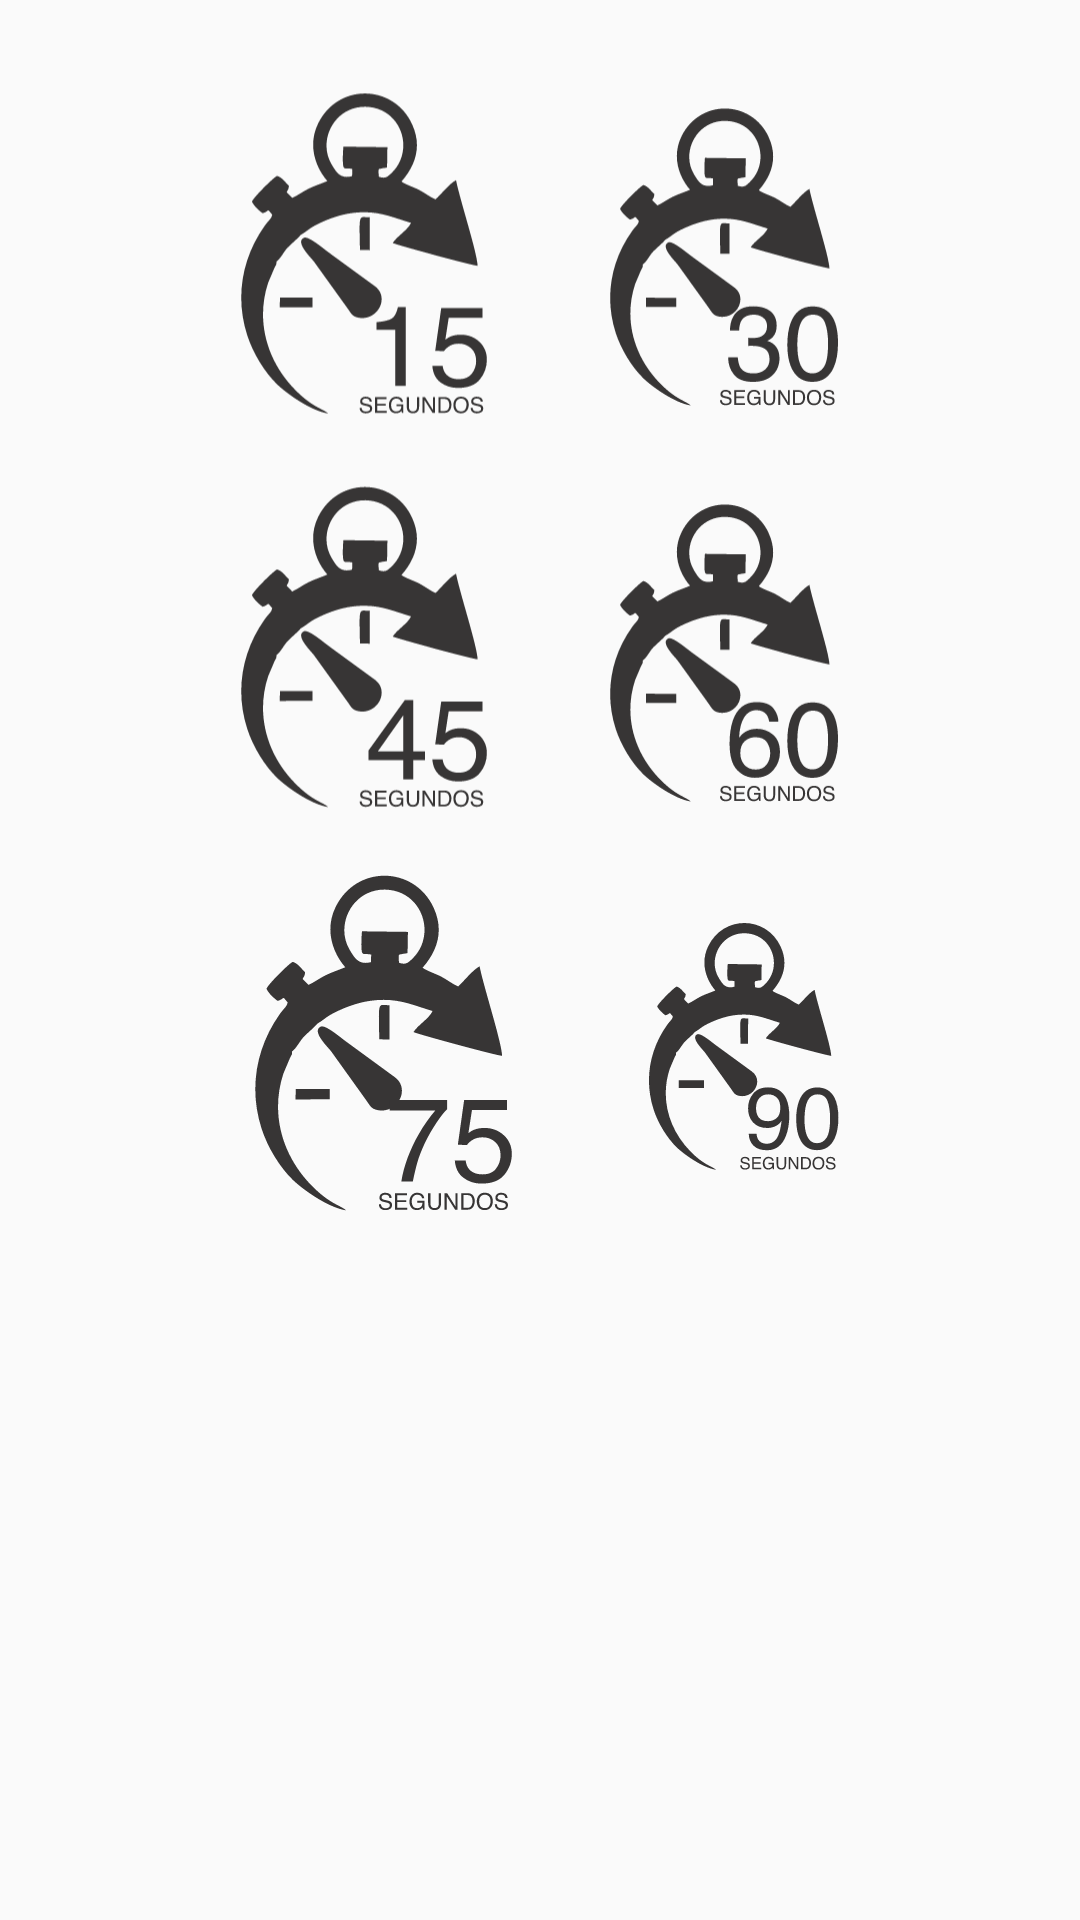

This screen was rendered from an Android layout file. Write that file and the resources it references.
<!-- AndroidManifest.xml: application theme Theme.AppCompat.Light.NoActionBar.FullScree -->
<!-- res/layout/activity_cronometer.xml -->
<?xml version="1.0" encoding="utf-8"?>
<RelativeLayout xmlns:android="http://schemas.android.com/apk/res/android"
    xmlns:app="http://schemas.android.com/apk/res-auto"
    xmlns:tools="http://schemas.android.com/tools"
    android:layout_width="match_parent"
    android:layout_height="match_parent"
    android:orientation="vertical"
    tools:context=".CronometerActivity">

    <TextView
        android:id="@+id/txtView"
        android:layout_width="wrap_content"
        android:layout_height="wrap_content"
        android:layout_below="@+id/btn_75"
        android:layout_alignParentStart="true"
        android:layout_alignParentEnd="true"
        android:layout_marginStart="40dp"
        android:layout_marginTop="40dp"
        android:layout_marginEnd="40dp"
        android:textAlignment="center"
        android:textColor="#F3DA06"
        android:textSize="60sp"
        android:textStyle="bold" />

    <ImageView
        android:id="@+id/btn_15"
        android:layout_width="83dp"
        android:layout_height="111dp"
        android:layout_alignParentStart="true"
        android:layout_alignParentTop="true"
        android:layout_marginStart="80dp"
        android:layout_marginTop="29dp"
        android:src="@drawable/ic__15seg" />

    <ImageView
        android:id="@+id/btn_30"
        android:layout_width="83dp"
        android:layout_height="111dp"
        android:layout_alignParentTop="true"
        android:layout_alignParentEnd="true"
        android:layout_marginStart="40dp"
        android:layout_marginTop="30dp"
        android:layout_marginEnd="80dp"
        android:layout_marginBottom="1dp"
        android:layout_toEndOf="@+id/btn_15"
        android:src="@drawable/ic__30seg" />

    <ImageView
        android:id="@+id/btn_45"
        android:layout_width="83dp"
        android:layout_height="111dp"
        android:layout_below="@+id/btn_15"
        android:layout_alignParentStart="true"
        android:layout_marginStart="80dp"
        android:layout_marginTop="20dp"
        android:src="@drawable/ic__45seg" />

    <ImageView
        android:id="@+id/btn_60"
        android:layout_width="83dp"
        android:layout_height="111dp"
        android:layout_below="@+id/btn_30"
        android:layout_alignParentEnd="true"
        android:layout_marginStart="40dp"
        android:layout_marginTop="20dp"
        android:layout_marginEnd="80dp"
        android:layout_toEndOf="@+id/btn_45"
        android:src="@drawable/ic__60seg" />

    <ImageView
        android:id="@+id/btn_75"
        android:layout_width="wrap_content"
        android:layout_height="113dp"
        android:layout_below="@+id/btn_45"
        android:layout_alignParentStart="true"
        android:layout_marginStart="80dp"
        android:layout_marginTop="20dp"
        android:src="@drawable/ic__75seg" />

    <ImageView
        android:id="@+id/btn_90"
        android:layout_width="83dp"
        android:layout_height="111dp"
        android:layout_below="@+id/btn_60"
        android:layout_alignParentEnd="true"
        android:layout_marginStart="40dp"
        android:layout_marginTop="20dp"
        android:layout_marginEnd="80dp"
        android:layout_toEndOf="@+id/btn_75"
        android:src="@drawable/ic__90seg" />


</RelativeLayout>
<!-- resources referenced by this layout -->
<resources>
  <!-- drawable ic__15seg: vector/xml drawable (drawable, 6912 chars, omitted) -->
  <!-- drawable ic__30seg: vector/xml drawable (drawable, 7715 chars, omitted) -->
  <!-- drawable ic__45seg: vector/xml drawable (drawable, 6934 chars, omitted) -->
  <!-- drawable ic__60seg: vector/xml drawable (drawable, 7610 chars, omitted) -->
  <!-- drawable ic__75seg: vector/xml drawable (drawable, 7754 chars, omitted) -->
  <!-- drawable ic__90seg: vector/xml drawable (drawable, 8308 chars, omitted) -->
  <style name="Theme.AppCompat.Light.NoActionBar.FullScree" parent="@style/Theme.AppCompat.Light.NoActionBar">
          <item name="android:windowNoTitle">true</item>
          <item name="android:windowActionBar">false</item>
          <item name="android:windowFullscreen">true</item>
          <item name="android:windowContentOverlay">@null</item>
      </style>
</resources>
